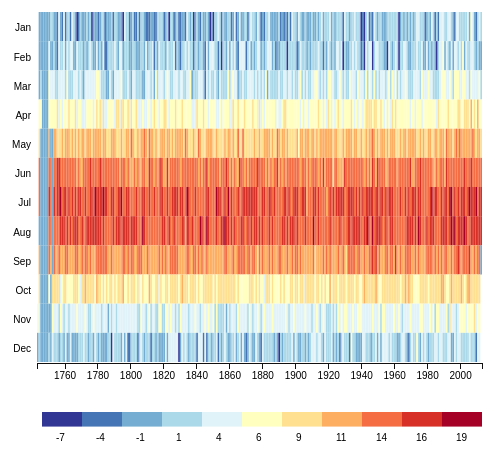
D3 v3 page, settled after 360 driven frames (6 s of simulated time); the page loaded 1 data file(s).


// ── heatmap.js
var month = ["Jan", "Feb", "Mar", "Apr", "May", "Jun", "Jul", "Aug", "Sep", "Oct", "Nov", "Dec"];
var colors = ["#313695", "#4575b4", "#74add1", "#abd9e9", "#e0f3f8", "#ffffbf", "#fee090", "#fdae61", "#f46d43", "#d73027", "#a50026"];
var buckets = colors.length;

var margin = {
  top: 50,
  right: 20,
  bottom: 100,
  left: 35
};
var width = 500 - margin.left - margin.right;
var height = 500 - margin.top - margin.bottom;
var legendWidth = 40;

d3.json('testdata.json', function(error, data) {
  if (error) throw error;

  var data = data.temperatures;
  
  data.forEach(function (obj){
      var date = obj.month.split("-");
      obj["month"] = parseInt(date[1]);
      obj["year"] = parseInt(date[0]);
      return obj;
      }) 

  var years = data.map(function(obj) {return obj.year;});
    years = years.filter(function(v, i) {return years.indexOf(v) == i;});

  var temp = data.map(function(obj) {return obj.avg_temp;});

  var minTemp = d3.min(temp);
  var maxTemp = d3.max(temp);

  var minYear = d3.min(years);
  var maxYear = d3.max(years);

  var minDate = new Date(minYear, 0);
  var maxDate = new Date(maxYear, 0);

  var gridWidth = width / years.length;
  var gridHeight = height / month.length;


  var colorScale = d3.scale.quantile()
    .domain([minTemp, maxTemp])
    .range(colors);


  var svg = d3.select("#chart").append("svg")
    .attr("width", width + margin.left + margin.right)
    .attr("height", height + margin.top + margin.bottom)
    .append("g")
    .attr("transform", "translate(" + margin.left + "," + margin.top + ")");



  var monthLabels = svg.selectAll(".monthLabel")
    .data(month)
    .enter()
    .append("text")
    .text(function(d) {return d;})
    .attr("x", 0)
    .attr("y", function(d, i) {return i * gridHeight;})
    .style("text-anchor", "end")
    .attr("transform", "translate(-6," + gridHeight / 1.5 + ")");


  var xScale = d3.time.scale()
    .domain([minDate, maxDate])
    .range([0, width]);

  var xAxis = d3.svg.axis()
    .scale(xScale)
    .orient("bottom")
    .ticks(d3.time.years, 20);

  svg.append("g")
    .attr("class", "axis")
    .attr("transform", "translate(0," + (height + 1) + ")")
    .call(xAxis);

  var temps = svg.selectAll(".years")
    .data(data, function(d) {return (d.year + ':' + d.month);});

  temps.enter()
    .append("rect")
    .attr("x", function(d) {return ((d.year - minYear) * gridWidth);})
    .attr("y", function(d) {return ((d.month - 1) * gridHeight);})
    .attr("rx", 0)
    .attr("ry", 0)
    .attr("width", gridWidth)
    .attr("height", gridHeight);
  
  temps.transition()
      .style("fill", function(d) {return colorScale(d.avg_temp);});

  var legend = svg.selectAll(".legend")
    .data([minTemp].concat(colorScale.quantiles()), function(d) {return d;});

  legend.enter()
    .append("g");

  legend.append("rect")
    .attr("x", function(d, i) {return legendWidth * i + (width - legendWidth * buckets);})
    .attr("y", height + 50)
    .attr("width", legendWidth)
    .attr("height", gridHeight / 2)
    .style("fill", function(d, i) {return colors[i];});

  legend.append("text")
    .text(function(d) {return (Math.floor(d));})
    .attr("class", "axis text")
    .attr("x", function(d, i) {return ((legendWidth * i) + Math.floor(legendWidth / 2) - 6 + (width - legendWidth * buckets));})
    .attr("y", height + gridHeight + 50); });


### data: testdata.json
{
 "country": "Netherlands",
 "iso_code": "nl",
 "temperatures": [
  {
   "avg_temp": 7.606,
   "month": "1743-11"
  },
  {
   "avg_temp": null,
   "month": "1743-12"
  },
  {
   "avg_temp": null,
   "month": "1744-01"
  },
  {
   "avg_temp": null,
   "month": "1744-02"
  },
  {
   "avg_temp": null,
   "month": "1744-03"
  },
  {
   "avg_temp": 7.986,
   "month": "1744-04"
  },
  {
   "avg_temp": 11.31,
   "month": "1744-05"
  },
  {
   "avg_temp": 14.47,
   "month": "1744-06"
  },
  "... 6,470 more items"
 ]
}